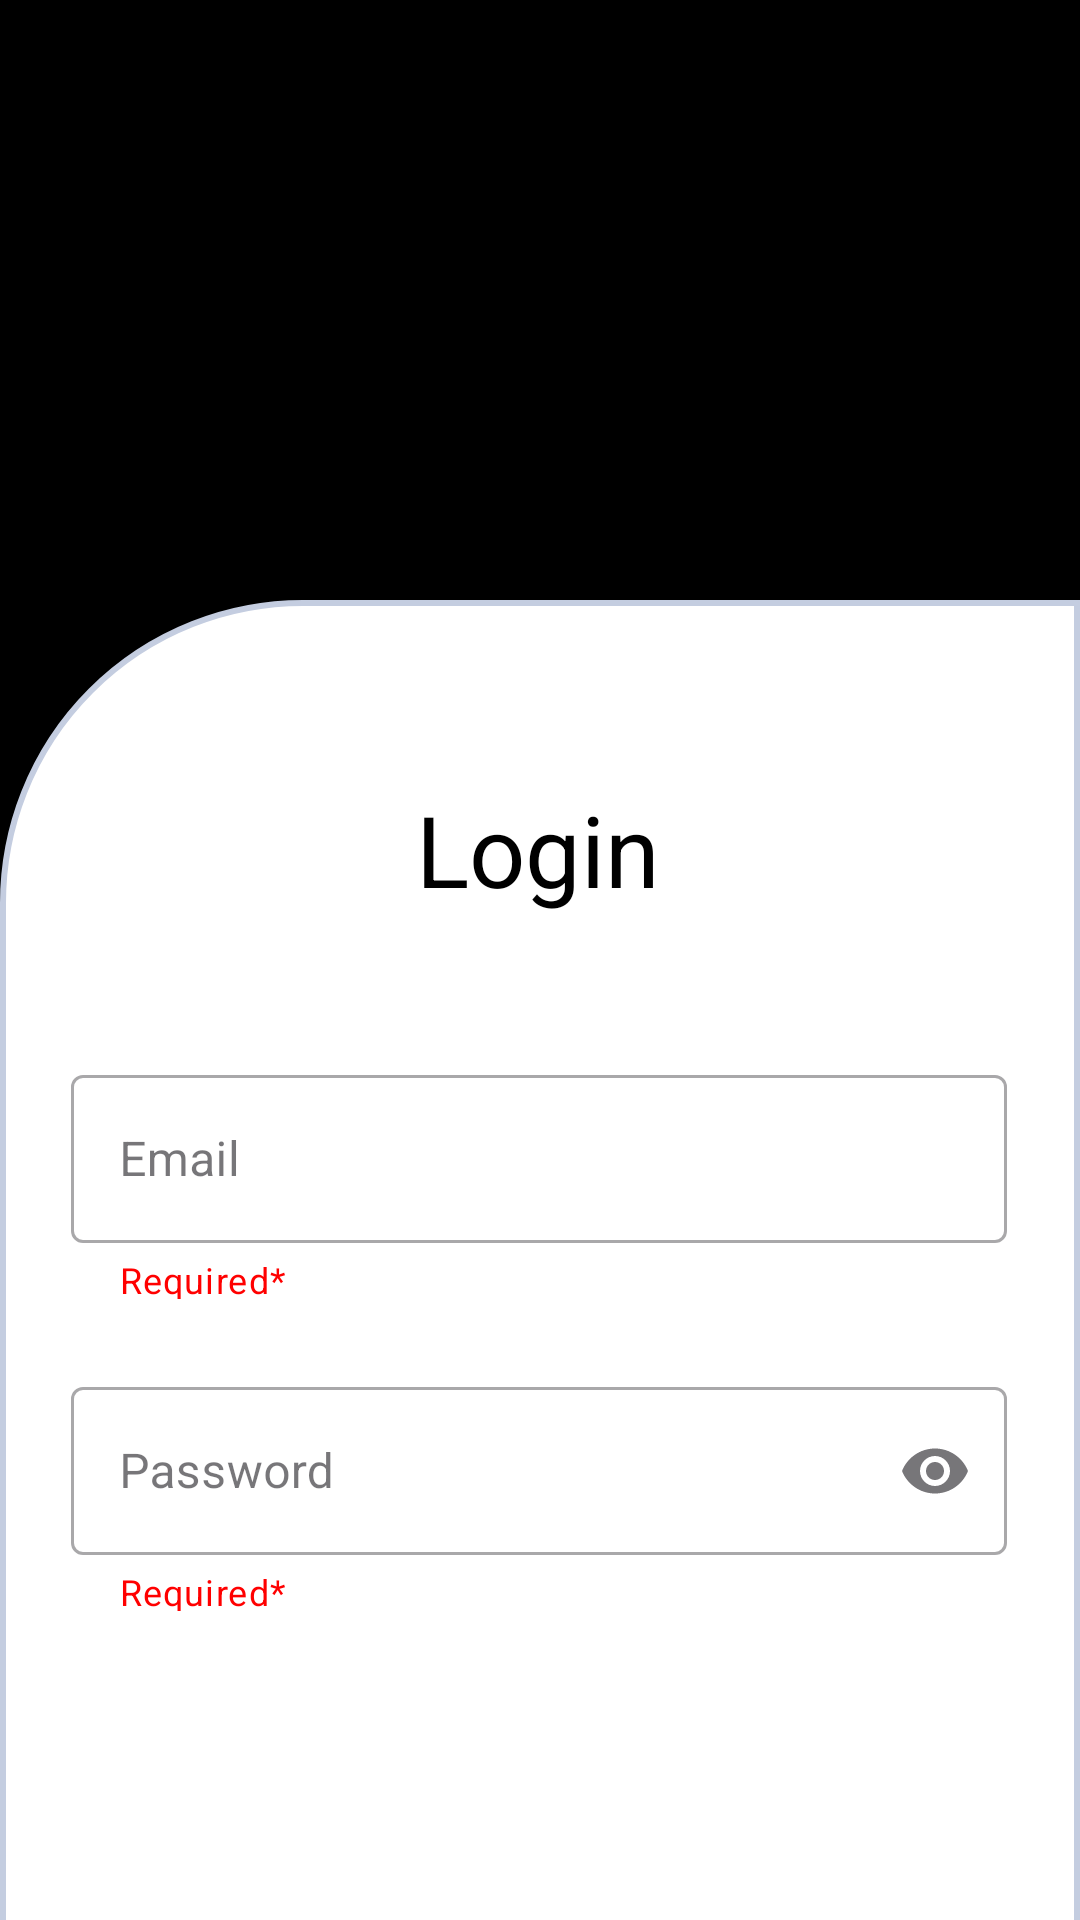

Layout XML and referenced resources for this Android screen:
<!-- AndroidManifest.xml: application theme Theme.ToDoDemo -->
<!-- res/layout/activity_login.xml -->
<?xml version="1.0" encoding="utf-8"?>
<androidx.constraintlayout.widget.ConstraintLayout
    xmlns:android="http://schemas.android.com/apk/res/android"
    xmlns:app="http://schemas.android.com/apk/res-auto"
    xmlns:tools="http://schemas.android.com/tools"
    android:layout_width="match_parent"
    android:layout_height="match_parent"
    android:background="@color/black"
    tools:context=".loginActivity">

    <ImageView
        android:id="@+id/imageView2"
        android:layout_width="172dp"
        android:layout_height="116dp"
        app:layout_constraintBottom_toTopOf="@+id/constraintLayout2"
        app:layout_constraintEnd_toEndOf="parent"
        app:layout_constraintStart_toStartOf="parent"
        app:layout_constraintTop_toTopOf="parent"
        app:srcCompat="@drawable/baseline_task_alt_24" />

    <androidx.constraintlayout.widget.ConstraintLayout
        android:id="@+id/constraintLayout2"
        android:layout_width="match_parent"
        android:layout_height="630dp"
        android:layout_marginTop="200dp"
        android:background="@drawable/shape"
        app:layout_constraintTop_toTopOf="parent"
        tools:layout_editor_absoluteX="16dp">


        <TextView
            android:id="@+id/textView2"
            android:layout_width="wrap_content"
            android:layout_height="wrap_content"
            android:layout_marginTop="56dp"
            android:layout_marginBottom="66dp"
            android:text="Login"
            android:textColor="@color/black"
            android:textSize="33dp"
            app:layout_constraintEnd_toEndOf="parent"
            app:layout_constraintHorizontal_bias="0.498"
            app:layout_constraintStart_toStartOf="parent"
            app:layout_constraintTop_toTopOf="parent" />

        <com.google.android.material.textfield.TextInputLayout
            android:id="@+id/textInputLayout5"
            style="@style/Widget.MaterialComponents.TextInputLayout.OutlinedBox"
            android:layout_width="312dp"
            android:layout_height="80dp"
            android:layout_marginTop="148dp"
            android:hint="Email"
            app:endIconMode="clear_text"
            app:helperText="Required*"
            app:helperTextTextColor="@color/red"
            app:layout_constraintEnd_toEndOf="parent"
            app:layout_constraintHorizontal_bias="0.494"
            app:layout_constraintStart_toStartOf="parent"
            app:layout_constraintTop_toTopOf="parent">

            <com.google.android.material.textfield.TextInputEditText
                android:id="@+id/loginMail"
                android:layout_width="match_parent"
                android:layout_height="56dp"
                app:layout_constraintEnd_toEndOf="parent"
                app:layout_constraintStart_toStartOf="parent" />

        </com.google.android.material.textfield.TextInputLayout>

        <com.google.android.material.textfield.TextInputLayout
            android:id="@+id/textInputLayout4"
            style="@style/Widget.MaterialComponents.TextInputLayout.OutlinedBox"
            android:layout_width="312dp"
            android:layout_height="80dp"
            android:layout_marginTop="24dp"
            android:hint="Password"
            app:endIconMode="password_toggle"
            app:helperText="Required*"
            app:helperTextTextColor="@color/red"
            app:layout_constraintEnd_toEndOf="parent"
            app:layout_constraintHorizontal_bias="0.494"
            app:layout_constraintStart_toStartOf="parent"
            app:layout_constraintTop_toBottomOf="@+id/textInputLayout5">

            <com.google.android.material.textfield.TextInputEditText
                android:id="@+id/loginPassword"
                android:layout_width="match_parent"
                android:layout_height="56dp"
                android:inputType="textPassword"
                app:layout_constraintEnd_toEndOf="parent"
                app:layout_constraintStart_toStartOf="parent" />

        </com.google.android.material.textfield.TextInputLayout>

        <Button
            android:id="@+id/btnLogin"
            android:layout_width="222dp"
            android:layout_height="wrap_content"
            android:layout_marginTop="112dp"
            android:background="@drawable/button_background"
            android:text="Log in"
            android:textColor="@color/white"
            app:layout_constraintEnd_toEndOf="parent"
            app:layout_constraintHorizontal_bias="0.55"
            app:layout_constraintStart_toStartOf="parent"
            app:layout_constraintTop_toBottomOf="@+id/textInputLayout4" />

        <TextView
            android:id="@+id/signupRedirect"
            android:layout_width="wrap_content"
            android:layout_height="wrap_content"
            android:text="Not yet Registered! Signup"
            android:textColor="@color/black"
            app:layout_constraintBottom_toBottomOf="parent"
            app:layout_constraintEnd_toEndOf="parent"
            app:layout_constraintStart_toStartOf="parent"
            app:layout_constraintTop_toBottomOf="@+id/btnLogin"
            app:layout_constraintVertical_bias="0.29" />

    </androidx.constraintlayout.widget.ConstraintLayout>

</androidx.constraintlayout.widget.ConstraintLayout>
<!-- resources referenced by this layout -->
<resources>
  <color name="black">#FF000000</color>
  <color name="red">#FF0000</color>
  <color name="white">#FFFFFFFF</color>
  <!-- drawable button_background (drawable) -->
  <selector xmlns:android="http://schemas.android.com/apk/res/android">
      
      <item android:state_enabled="true">
          <shape android:shape="rectangle">
              <solid android:color="@color/black" />
              <corners
                  android:topLeftRadius="15dp"
                  android:bottomLeftRadius="15dp"
                  android:bottomRightRadius="15dp"
                  >
              </corners>
          </shape>
      </item>
  
      <item android:state_pressed="true">
          <shape android:shape="rectangle">
              <solid android:color="@color/black" />
              <corners android:radius="8dp" />
          </shape>
      </item>
  
  </selector>
  <!-- drawable shape (drawable) -->
  <shape
      xmlns:android="http://schemas.android.com/apk/res/android"
      android:shape="rectangle"   >
  
      <solid
          android:color="@color/white" >
      </solid>
  
      <stroke
          android:width="2dp"
          android:color="#C4CDE0" >
      </stroke>
  
      <padding
          android:left="5dp"
          android:top="5dp"
          android:right="5dp"
          android:bottom="5dp"    >
      </padding>
  
      <corners
          android:topLeftRadius="100dip">
      </corners>
  
  </shape>
  <style name="Theme.ToDoDemo" parent="Base.Theme.ToDoDemo" />
  <style name="Base.Theme.ToDoDemo" parent="Theme.Material3.DayNight.NoActionBar">
          
          <item name="colorPrimary">@color/black</item>
          <item name="colorPrimaryVariant">@color/black</item>
          <item name="android:statusBarColor">@color/black</item>
      </style>
</resources>
